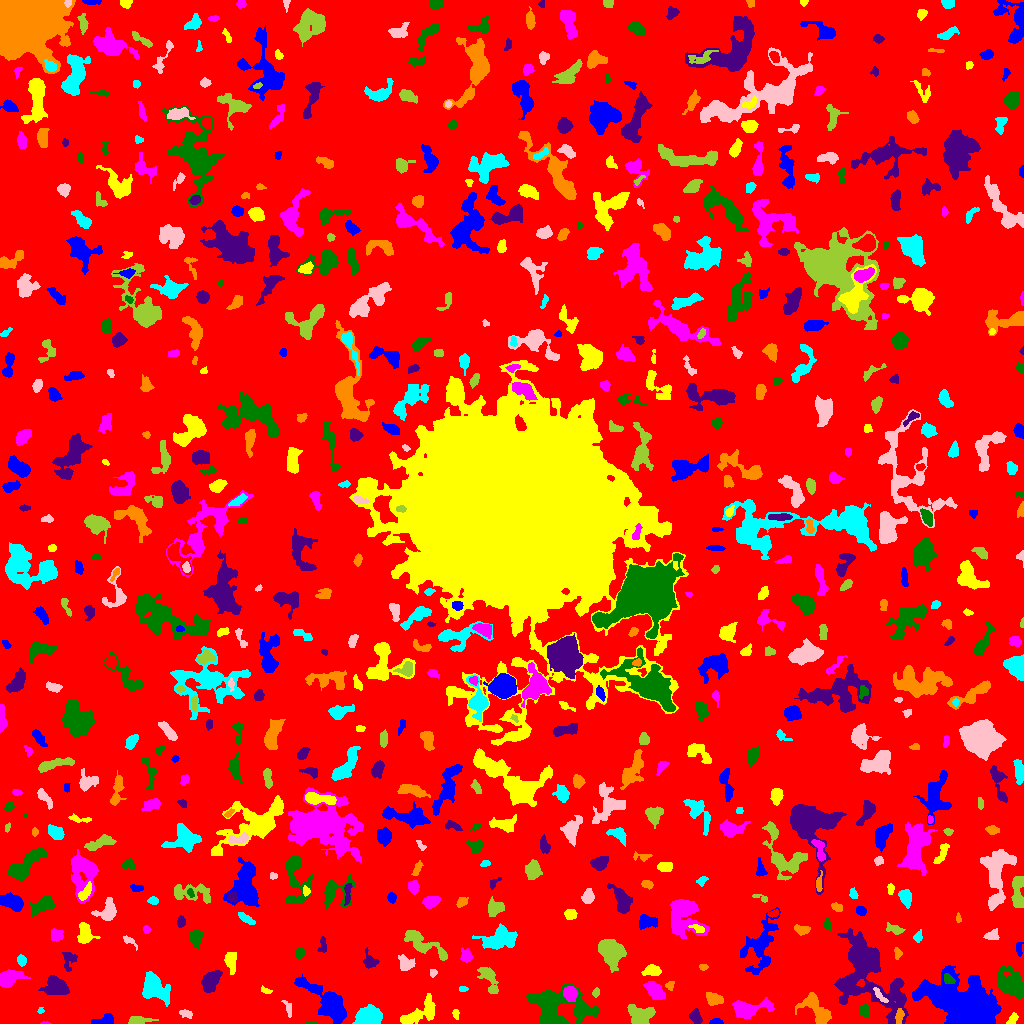

Values plotted in this chart, from the file beside it:
ID, X, Y, A, B, theta, total_flux, mu_max, mu_median, mu_mean, R_fwhm, R_e, R10, R90, x_start, x_end, y_start, y_end, area, greylevel
0, 510.9, 513, 300.4, 296.6, 1.477, 1409079, 10.0, 1.0, 1.767, 112.6, 235.6, 89.45, 382.3, 0, 1023, 0, 1023, 797479, 1.767
1, 716, 1.662, 2.563, 1.363, 0.01541, 198.0, 6.0, 3.0, 2.789, 3.432, 2.326, 0.9772, 3.613, 709, 723, 0, 5, 71, 7.789
2, 1013, 4.176, 2.946, 1.592, 1, 148.0, 4.0, 2.0, 1.574, 3.989, 2.706, 0.9772, 4.146, 1006, 1018, 0, 11, 94, 6.574
3, 44.87, 0.3226, 2.393, 0.4674, -0.004157, 31.0, 3.0, 1.0, 1.24, 1.784, 1.382, 0.5642, 2.111, 40, 51, 0, 2, 25, 6.24
4, 311.7, 0.6667, 2.179, 0.7285, -0.02459, 45.0, 4.0, 1.0, 1.5, 2.034, 1.493, 0.5642, 2.523, 306, 316, 0, 2, 30, 7.5
5, 695.6, 6.881, 3.484, 2.531, -1.094, 388.0, 5.0, 2.0, 2.622, 4.82, 3.7, 1.493, 5.809, 689, 702, 0, 15, 148, 6.622
6, 816.2, 14.76, 9.536, 4.638, -0.8449, 1293, 7.0, 2.0, 2.66, 7.069, 6.58, 2.585, 10.4, 795, 831, 0, 31, 486, 6.66
7, 368.4, 7.629, 6.428, 4.463, 0.2198, 2373, 10.0, 5.0, 5.43, 9.491, 6.864, 2.821, 10.33, 352, 382, 0, 19, 437, 8.43
8, 185.8, 9.895, 3.349, 1.809, -0.2943, 171.0, 4.0, 2.0, 1.8, 4.068, 2.985, 1.128, 4.787, 179, 192, 5, 14, 95, 5.8
9, 138.6, 2.982, 6.186, 1.899, 0.04585, 382.0, 4.0, 2.0, 2.329, 6.103, 4.068, 1.693, 6.257, 128, 158, 0, 7, 164, 6.329
10, 1.755, 6.98, 3.432, 1.511, 1.551, 98.0, 3.0, 1.0, 1.4, 3.09, 2.706, 1.128, 4.26, 0, 6, 0, 13, 70, 5.4
11, 105, 2.891, 5.417, 2.355, 0.1778, 921.0, 14.0, 4.0, 5.482, 4.297, 3.742, 1.382, 6.283, 91, 113, 0, 10, 168, 8.482
12, 455.7, 9.2, 2.044, 1.151, -1.338, 30.0, 2.0, 0.0, 0.4839, 2.985, 1.954, 0.5642, 2.764, 452, 459, 4, 14, 62, 5.484
13, 748.7, 15.17, 11.13, 4.165, 0.1283, 1835, 9.0, 4.0, 3.888, 7.069, 6.933, 2.585, 10.91, 732, 774, 5, 26, 472, 6.888
14, 864.1, 12.92, 3.278, 2.183, -1.442, 316.0, 6.0, 3.0, 2.847, 4.406, 3.432, 1.262, 5.293, 860, 869, 6, 19, 111, 7.847
15, 866.8, 50.31, 22.65, 13.41, -0.9892, 12602, 21.0, 4.0, 5.098, 7.59, 14.23, 4.72, 24.21, 834, 908, 0, 95, 2472, 8.098
16, 899.2, 7.276, 3.771, 1.888, 1.405, 254.0, 4.0, 2.0, 2.288, 5.323, 3.478, 1.382, 5.202, 895, 904, 0, 15, 111, 9.288
17, 40.56, 12.68, 1.674, 1.549, 1.179, 57.0, 3.0, 1.0, 1.462, 2.326, 1.954, 0.5642, 3.141, 37, 44, 10, 16, 39, 5.462
18, 288.5, 14.39, 4.763, 1.705, -1.251, 136.0, 3.0, 1.0, 1.432, 3.141, 2.821, 1.128, 4.886, 281, 291, 6, 23, 95, 5.432
19, 640.6, 7.018, 5.938, 4.75, 0.1053, 1567, 13.0, 3.0, 3.977, 4.549, 5.499, 2.034, 9.253, 627, 655, 0, 19, 394, 7.977
20, 246.1, 16.58, 5.761, 3.639, 1.435, 680.0, 5.0, 2.0, 2.152, 6.531, 5.528, 2.257, 8.649, 238, 257, 6, 31, 316, 6.152
21, 329.3, 19.7, 12.74, 5.245, -0.7464, 3733, 14.0, 3.0, 4.125, 8.444, 7.959, 3.09, 13.76, 294, 346, 0, 49, 905, 8.125
22, 420.9, 11.79, 11.51, 4.15, 0.5432, 1317, 8.0, 2.0, 2.778, 6.676, 6.333, 2.257, 10.26, 400, 435, 0, 30, 474, 6.778
23, 570.3, 30.18, 3.718, 3.057, -1.213, 753.0, 8.0, 4.0, 3.881, 5.754, 4.334, 1.784, 6.699, 563, 578, 22, 37, 194, 10.88
24, 557.1, 17.01, 17.61, 8.347, -0.1791, 4786, 13.0, 3.0, 3.553, 6.58, 10.67, 3.7, 17.62, 525, 599, 0, 40, 1347, 7.553
25, 56.97, 36.81, 5.468, 3.949, -0.3205, 2010, 15.0, 4.0, 5.102, 5.614, 5.499, 2.111, 9.097, 38, 69, 29, 48, 394, 9.102
26, 714.3, 24.31, 3.901, 2.604, -0.2454, 637.0, 9.0, 3.0, 3.37, 4.184, 3.989, 1.493, 6.482, 706, 723, 18, 31, 189, 7.37
27, 462.6, 34.72, 2.112, 0.9284, 0.08782, 32.0, 2.0, 1.0, 0.64, 2.932, 1.784, 0.5642, 2.706, 459, 468, 32, 37, 50, 5.64
28, 880.4, 27.34, 5.646, 1.55, -0.8824, 206.0, 5.0, 2.0, 1.943, 2.394, 3.338, 1.128, 5.109, 873, 888, 21, 36, 106, 9.943
29, 595.9, 30.85, 1.857, 1.415, 0.6268, 65.0, 3.0, 1.0, 1.048, 2.523, 2.111, 0.7979, 3.29, 592, 599, 26, 36, 62, 6.048
30, 616.7, 29.59, 4, 2.353, 0.8391, 400.0, 6.0, 2.0, 2.564, 4.82, 3.785, 1.493, 5.971, 609, 625, 19, 36, 156, 6.564
31, 967.8, 13.94, 11.99, 8.421, -0.4771, 80475, 238.0, 9.0, 29.02, 7.797, 9.167, 3.385, 19.87, 912, 1001, 0, 58, 2773, 32.02
32, 265.4, 33.01, 3.129, 1.504, -0.35, 157.0, 5.0, 2.0, 2.532, 2.764, 2.646, 0.9772, 4.107, 261, 272, 30, 38, 62, 5.532
33, 654.4, 32.74, 4.948, 3.116, -0.8317, 726.0, 7.0, 2.0, 2.565, 5.441, 4.918, 1.871, 7.999, 643, 665, 24, 42, 283, 6.565
34, 948.1, 44.28, 2.945, 2.192, -0.7845, 270.0, 5.0, 3.0, 2.727, 4.26, 3.192, 1.262, 4.82, 944, 955, 40, 50, 99, 13.73
35, 210.9, 42.95, 5.896, 3.455, 0.9801, 1053, 7.0, 3.0, 3.22, 6.794, 5.754, 2.326, 8.74, 201, 222, 31, 53, 327, 7.22
36, 669.9, 38.19, 2.072, 1.882, 0.6985, 127.0, 4.0, 2.0, 1.814, 3.523, 2.394, 0.9772, 3.909, 665, 674, 33, 42, 70, 7.814
37, 154.2, 35.92, 7.798, 5.046, -0.7698, 2518, 11.0, 4.0, 4.341, 7.485, 7.159, 2.821, 11.37, 142, 170, 17, 52, 580, 8.341
38, 433.8, 51.28, 1.316, 1.218, 0.3062, 46.0, 3.0, 0.0, 0.8214, 2.394, 1.693, 0.5642, 2.459, 430, 437, 46, 54, 56, 5.821
39, 489.3, 44.08, 8.511, 3.14, -1.169, 604.0, 6.0, 2.0, 1.987, 5.412, 5.015, 1.871, 8.117, 477, 498, 30, 56, 304, 6.987
40, 732.5, 48.74, 2.61, 1.757, 0.7207, 117.0, 4.0, 1.0, 1.721, 3.141, 2.459, 0.7979, 4.184, 728, 738, 43, 53, 68, 5.721
41, 761.4, 78.83, 14.39, 6.142, 1.232, 3263, 12.0, 3.0, 3.894, 7.313, 8.33, 2.985, 14.43, 740, 780, 49, 116, 838, 6.894
42, 651.6, 52.85, 4.012, 2.441, 0.03258, 609.0, 8.0, 3.0, 3.46, 4.853, 3.827, 1.493, 6.232, 641, 661, 48, 59, 176, 8.46
43, 7.507, 45.19, 5.591, 3.359, 0.4329, 1431, 14.0, 3.0, 4.31, 5.109, 4.82, 1.871, 8.098, 0, 30, 36, 54, 332, 8.31
44, 1011, 40.15, 8.641, 5.583, -0.8766, 2666, 8.0, 4.0, 4.146, 11.2, 8.368, 3.338, 12.6, 996, 1023, 25, 58, 643, 7.146
45, 68.65, 63.99, 5.44, 3.495, 1.523, 262.0, 3.0, 1.5, 1.472, 5.323, 4.478, 1.871, 6.723, 62, 77, 52, 71, 178, 5.472
46, 702.6, 56.08, 1.526, 1.277, -0.4317, 50.0, 4.0, 1.0, 0.9259, 2.034, 1.693, 0.5642, 2.821, 699, 708, 53, 59, 54, 5.926
47, 21.42, 63.11, 2.587, 2.129, -1.149, 219.0, 5.0, 2.0, 2.33, 3.568, 3.038, 1.128, 4.754, 17, 26, 57, 69, 94, 6.33
48, 405.6, 60.33, 4.172, 3.432, -0.7101, 629.0, 5.0, 3.0, 3.193, 6.507, 4.72, 1.954, 7.159, 398, 415, 53, 69, 197, 6.193
49, 422.7, 79.62, 13.29, 3.704, -0.5502, 1209, 8.0, 2.0, 2.452, 6.103, 6.604, 2.394, 10.67, 404, 447, 63, 93, 493, 6.452
50, 152, 70.21, 3.561, 2.52, -0.8482, 436.0, 6.0, 3.0, 2.887, 5.202, 3.827, 1.493, 5.89, 144, 159, 64, 78, 151, 6.887
51, 743.5, 71.14, 1.688, 1.102, 1.193, 59.0, 4.0, 1.0, 1.595, 2.394, 1.693, 0.5642, 2.764, 741, 746, 68, 75, 37, 8.595
52, 230.5, 62.98, 5.161, 2.63, -1.472, 561.0, 6.0, 3.0, 2.684, 5.781, 4.406, 1.784, 6.956, 224, 236, 49, 71, 209, 6.684
53, 466.4, 67.22, 3.115, 2.675, -1.118, 360.0, 6.0, 2.0, 2.609, 4.549, 3.478, 1.262, 5.499, 460, 473, 61, 76, 138, 6.609
54, 299.7, 70.56, 2.491, 2.057, 1.202, 296.0, 7.0, 3.0, 3.253, 3.613, 2.877, 1.128, 4.514, 295, 304, 65, 76, 91, 7.253
55, 370, 61.79, 3.737, 3.049, -0.8961, 454.0, 7.0, 2.0, 2.752, 4.222, 3.656, 1.493, 5.944, 363, 379, 55, 76, 165, 6.752
56, 897.4, 70.17, 2.856, 1.841, -1.435, 109.0, 3.0, 1.0, 1.416, 2.932, 2.764, 0.9772, 4.549, 894, 902, 64, 76, 77, 5.416
57, 500, 84.98, 8.7, 4.914, 0.1858, 1832, 8.0, 3.0, 3.153, 8.463, 7.399, 2.932, 11.66, 472, 517, 74, 100, 581, 7.153
58, 129.4, 82.57, 4.698, 1.712, -0.6604, 181.0, 4.0, 2.0, 2.011, 4.549, 3.09, 1.128, 4.652, 123, 137, 73, 88, 90, 6.011
59, 611.3, 71.86, 6.242, 4.907, -0.8448, 2850, 13.0, 4.0, 4.847, 7.548, 6.652, 2.646, 11, 598, 626, 51, 84, 588, 8.847
... 653 more rows
